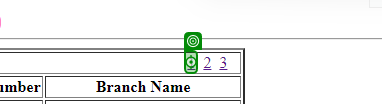
Task: Assignment 4, Merge table rows and save to excel
Workflow: Main

Step 1: click

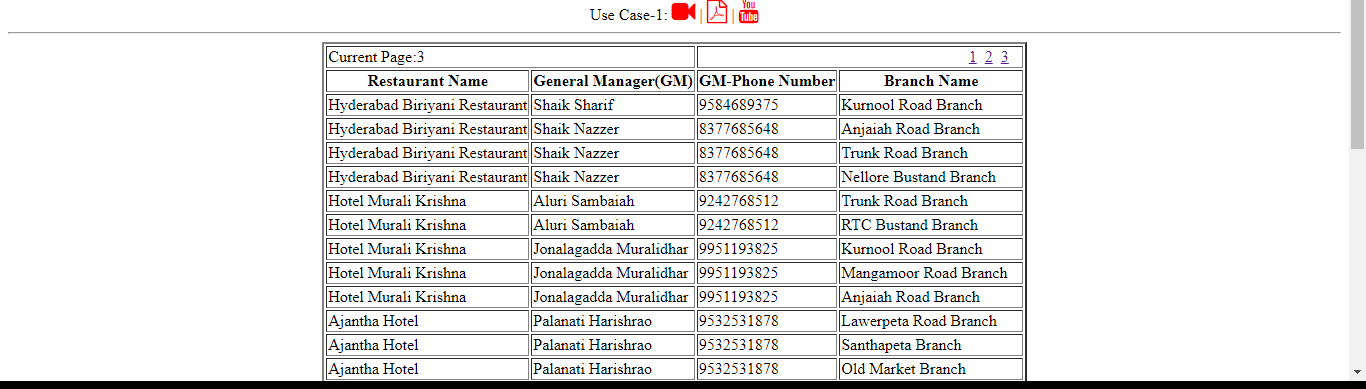
Step 2: get-text

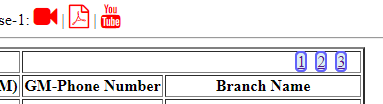
Step 3: For Each UI Element

Step 4: get-text (same screen as step 2)